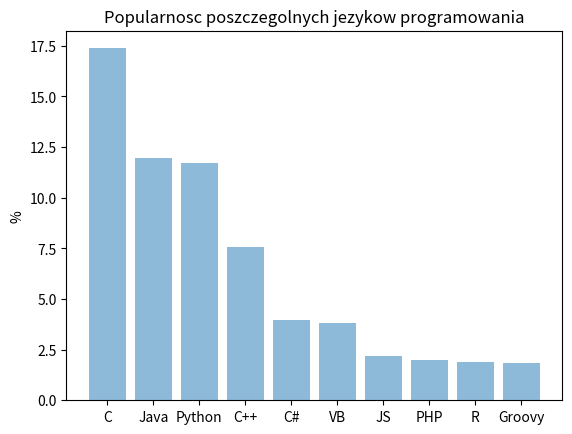

Generate this figure with matplotlib:
import numpy as n
import matplotlib.pyplot as mplot

objects = ['C','Java','Python','C++','C#','VB','JS','PHP','R','Groovy']
position = n.arange(len(objects))
pop = [17.38,11.96,11.72,7.56,3.95,3.84,2.2,1.99,1.9,1.84]

mplot.bar(position,pop,align='center', alpha=0.5)
mplot.xticks(position,objects)
mplot.ylabel('%')
mplot.title('Popularnosc poszczegolnych jezykow programowania')

mplot.show()